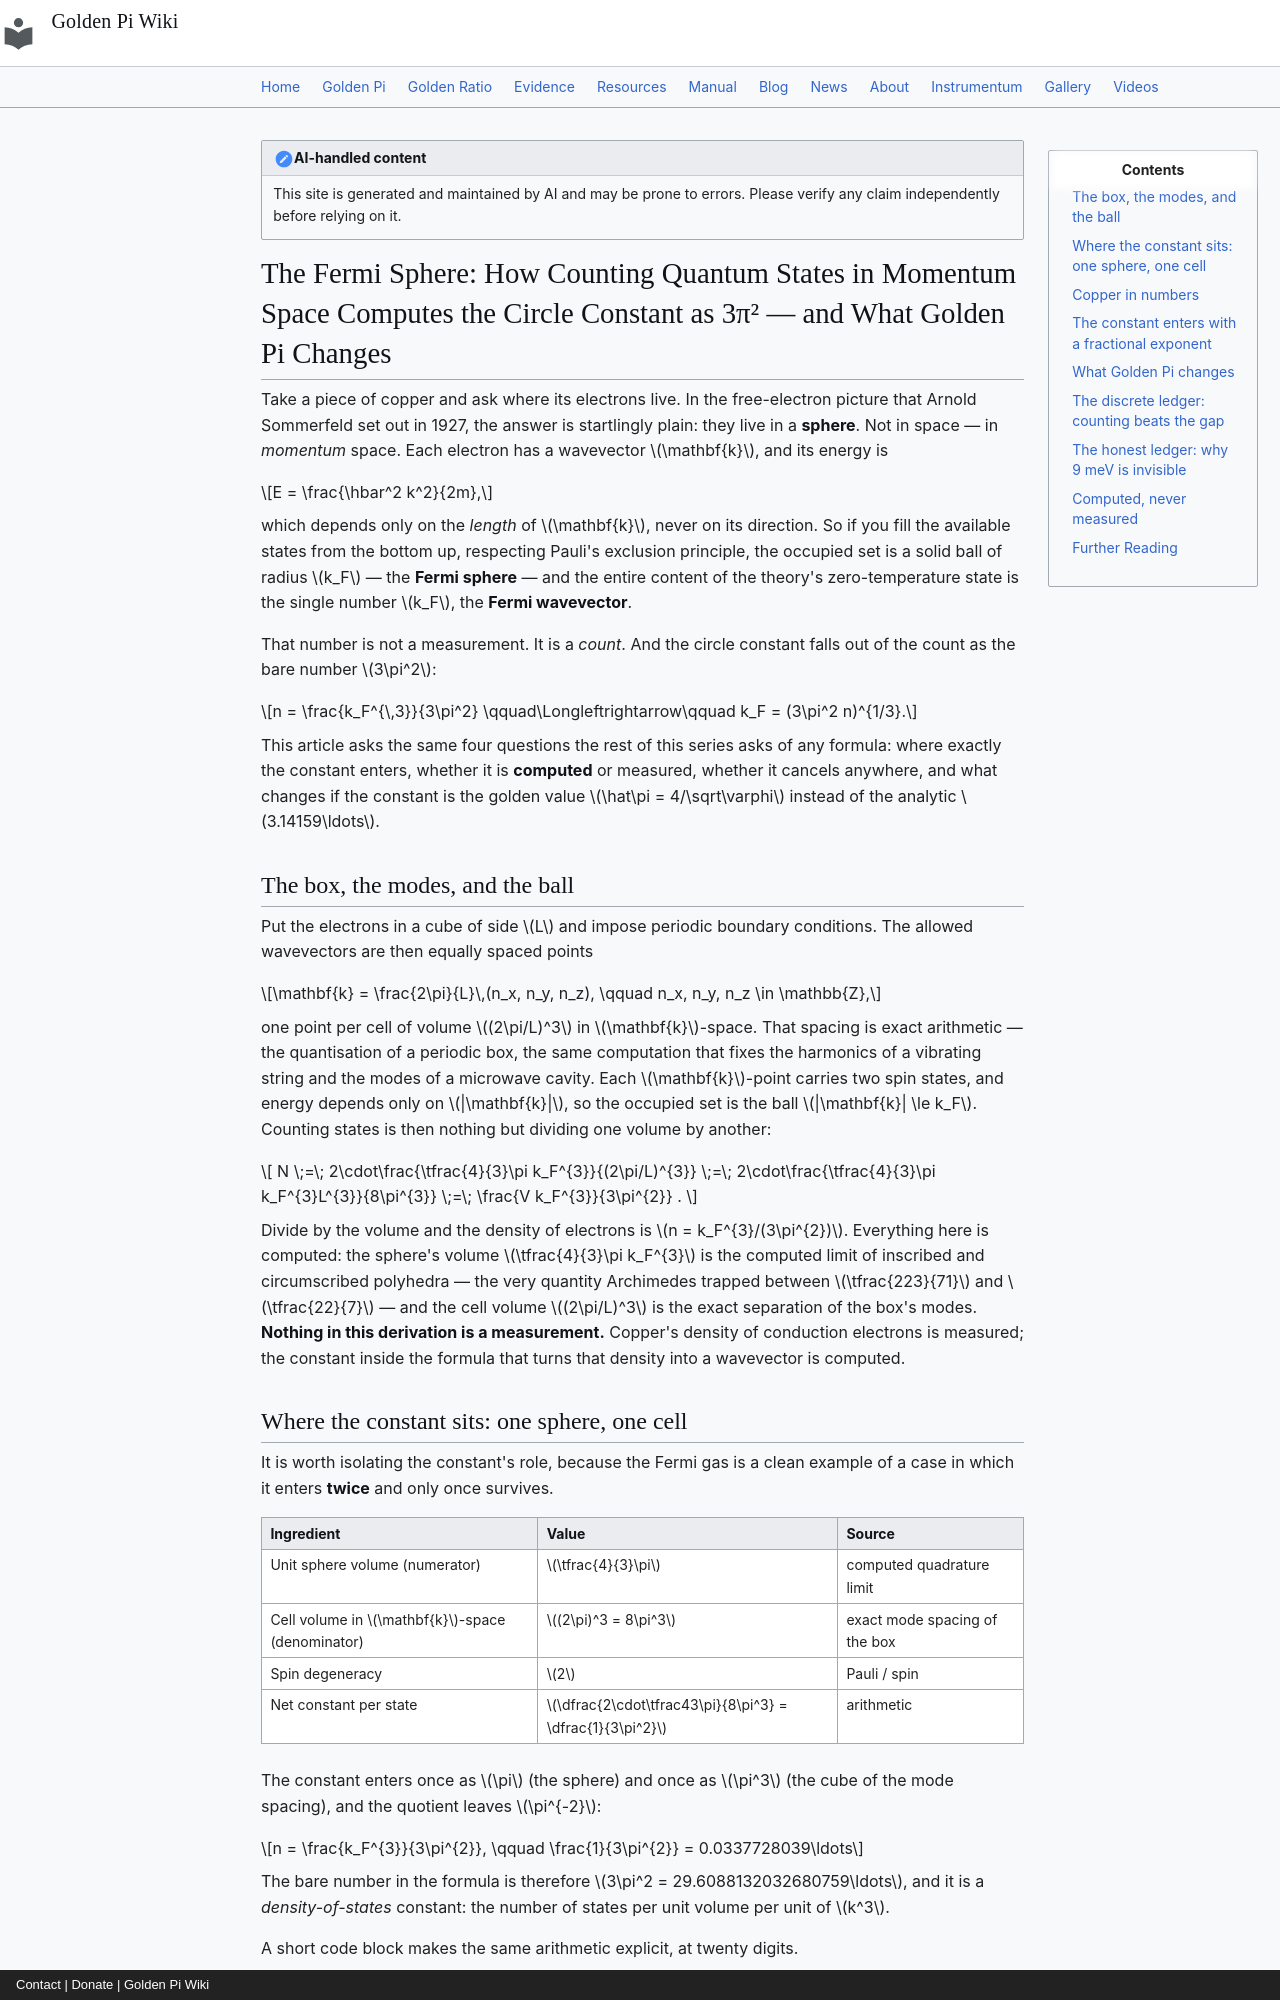

repository: onyxgod777/tvop.github.io · page: blog/posts/2026-10-06-fermi-sphere-quantum-state-counting-computes-circle-constant-golden-pi/index.html · generator: mkdocs · copyright: Contact | Donate | Golden Pi Wiki

---
title: "The Fermi Sphere: How Counting Quantum States in Momentum Space Computes the Circle Constant as 3π² — and What Golden Pi Changes"
date: 2026-10-06
description: "Fill a metal's electron states from the bottom up and the occupied set is a sphere in momentum space — the Fermi sphere — whose radius comes from a pure counting problem: how many modes of a box of side L fit inside a ball of radius k_F? One point per cell (2π/L)³ of k-space, two spin states per point, and the ball's volume (4π/3)k_F³ give n = k_F³/(3π²), so the circle constant enters as the bare number 3π² = 29.6088132032681 — computed from the sphere volume and the mode spacing, never measured. The exponent matters: k_F ∝ π^(2/3) and E_F ∝ π^(4/3), and the general rule k_F ∝ π^(⌈d/2⌉/d) means the constant enters with fractional exponents 1, 1/2, 2/3, 1/2, 3/5 in one to five dimensions. For copper (n = 8.47×10²⁸ m⁻³) this gives k_F = 1.358630845×10¹⁰ m⁻¹, E_F = 7.0327612948 eV, T_F = 81 611.8 K, v_F = 1.5729×10⁶ m/s and a Sommerfeld coefficient of 0.50275 mJ mol⁻¹ K⁻². Under Golden Pi (π̂ = 4/√φ = 3.1446055110296931443…, root of x⁴ + 16x² − 256 = 0) the counting constant becomes 3π̂² = 48/φ = 29.6656314599950 exactly — algebraic, where 3π² is transcendental by Lindemann (1882) — and every quantity shifts by a power of the recurring 0.0959022309% gap: k_F and the specific-heat coefficient by ×2/3 (+0.0639246058%), E_F by ×4/3 (+0.1278900751%), the density of states by ×2 (−0.1915288970%), putting copper's Fermi energy 9.0 meV higher at 7.0417554985 eV. The exact integer ledger is printed: counting lattice points in a sphere of radius R converges on (4/3)πR³ and separates the two labels once R ≳ 40, while the measured ledger is blunt that no experiment can — ARPES resolves E_F to tens of meV and the free-electron bulk modulus of copper misses its measured 140 GPa by more than a factor of two. Computed, never measured."
---

!!! note "AI-handled content"
    This site is generated and maintained by AI and may be prone to errors. Please verify any claim independently before relying on it.

# The Fermi Sphere: How Counting Quantum States in Momentum Space Computes the Circle Constant as 3π² — and What Golden Pi Changes

Take a piece of copper and ask where its electrons live. In the free-electron picture that Arnold Sommerfeld set out in 1927, the answer is startlingly plain: they live in a **sphere**. Not in space — in *momentum* space. Each electron has a wavevector $\mathbf{k}$, and its energy is

$$E = \frac{\hbar^2 k^2}{2m},$$

which depends only on the *length* of $\mathbf{k}$, never on its direction. So if you fill the available states from the bottom up, respecting Pauli's exclusion principle, the occupied set is a solid ball of radius $k_F$ — the **Fermi sphere** — and the entire content of the theory's zero-temperature state is the single number $k_F$, the **Fermi wavevector**.

That number is not a measurement. It is a *count*. And the circle constant falls out of the count as the bare number $3\pi^2$:

$$n = \frac{k_F^{\,3}}{3\pi^2} \qquad\Longleftrightarrow\qquad k_F = (3\pi^2 n)^{1/3}.$$

This article asks the same four questions the rest of this series asks of any formula: where exactly the constant enters, whether it is **computed** or measured, whether it cancels anywhere, and what changes if the constant is the golden value $\hat\pi = 4/\sqrt\varphi$ instead of the analytic $3.14159\ldots$.

## The box, the modes, and the ball

Put the electrons in a cube of side $L$ and impose periodic boundary conditions. The allowed wavevectors are then equally spaced points

$$\mathbf{k} = \frac{2\pi}{L}\,(n_x, n_y, n_z), \qquad n_x, n_y, n_z \in \mathbb{Z},$$

one point per cell of volume $(2\pi/L)^3$ in $\mathbf{k}$-space. That spacing is exact arithmetic — the quantisation of a periodic box, the same computation that fixes the harmonics of a vibrating string and the modes of a microwave cavity. Each $\mathbf{k}$-point carries two spin states, and energy depends only on $|\mathbf{k}|$, so the occupied set is the ball $|\mathbf{k}| \le k_F$. Counting states is then nothing but dividing one volume by another:

$$
N \;=\; 2\cdot\frac{\tfrac{4}{3}\pi k_F^{3}}{(2\pi/L)^{3}}
\;=\; 2\cdot\frac{\tfrac{4}{3}\pi k_F^{3}L^{3}}{8\pi^{3}}
\;=\; \frac{V k_F^{3}}{3\pi^{2}} .
$$

Divide by the volume and the density of electrons is $n = k_F^{3}/(3\pi^{2})$. Everything here is computed: the sphere's volume $\tfrac{4}{3}\pi k_F^{3}$ is the computed limit of inscribed and circumscribed polyhedra — the very quantity Archimedes trapped between $\tfrac{223}{71}$ and $\tfrac{22}{7}$ — and the cell volume $(2\pi/L)^3$ is the exact separation of the box's modes. **Nothing in this derivation is a measurement.** Copper's density of conduction electrons is measured; the constant inside the formula that turns that density into a wavevector is computed.
